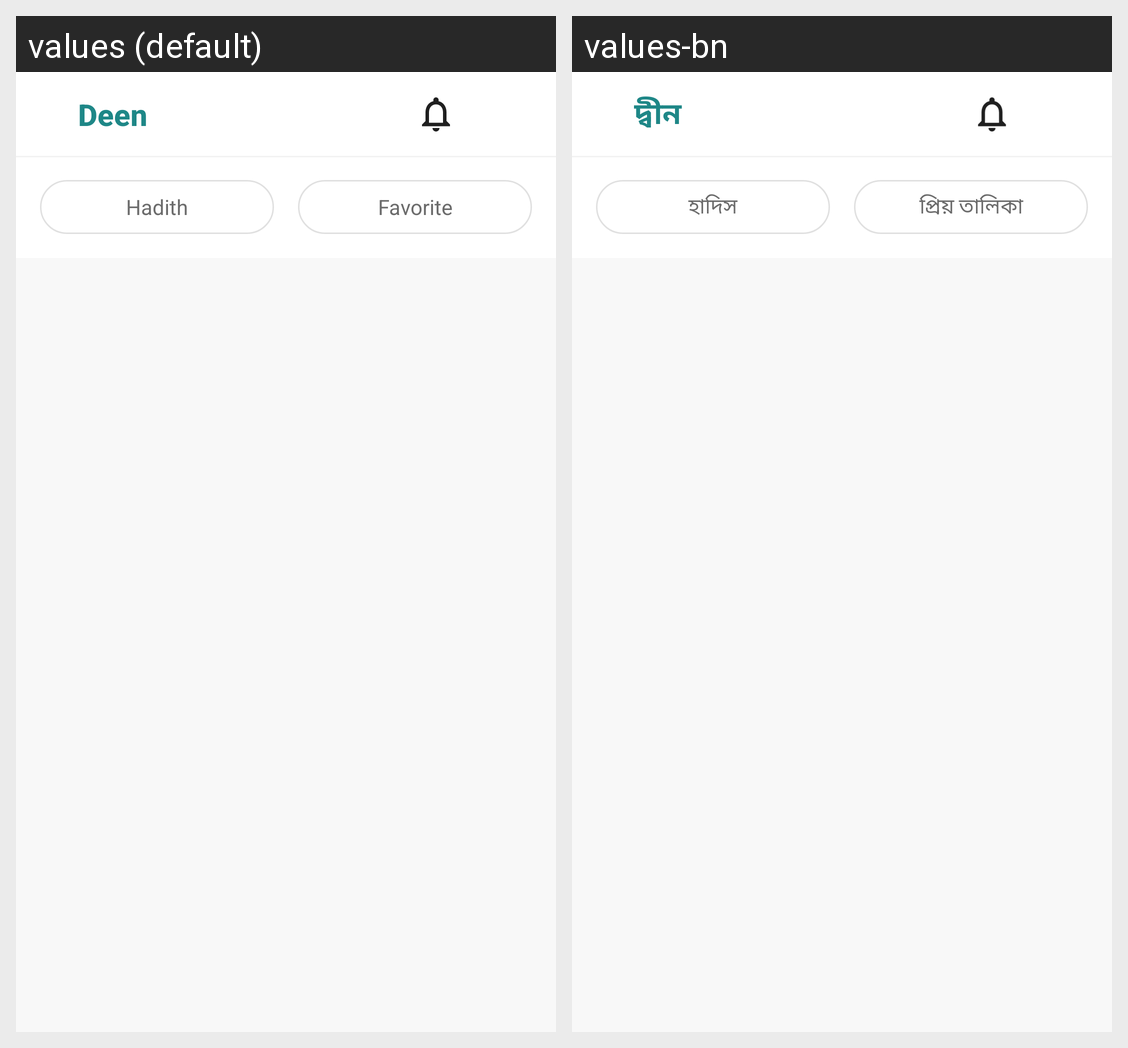

The same Android screen rendered under two of its app's locales, left to right. List the strings drawn on it with the default value and each locale's translation.
Android screen res/layout/fragment_hadith.xml rendered under 2 locales, left to right: values (default), values-bn. Device: Nexus 5 (rendered at 1080×1920; each locale shown at half size, 540×960, under a caption strip naming it); theme Theme.MaterialComponents.DayNight.NoActionBar.
Strings drawn on this screen, with the default value and each locale's value (text and hints the layout hard-codes, and strings that could not be matched under every locale, appear in the picture but are not listed):

hadith
  values: Hadith
  values-bn: হাদিস

favorite
  values: Favorite
  values-bn: প্রিয় তালিকা

app_name
  values: Deen
  values-bn: দ্বীন
